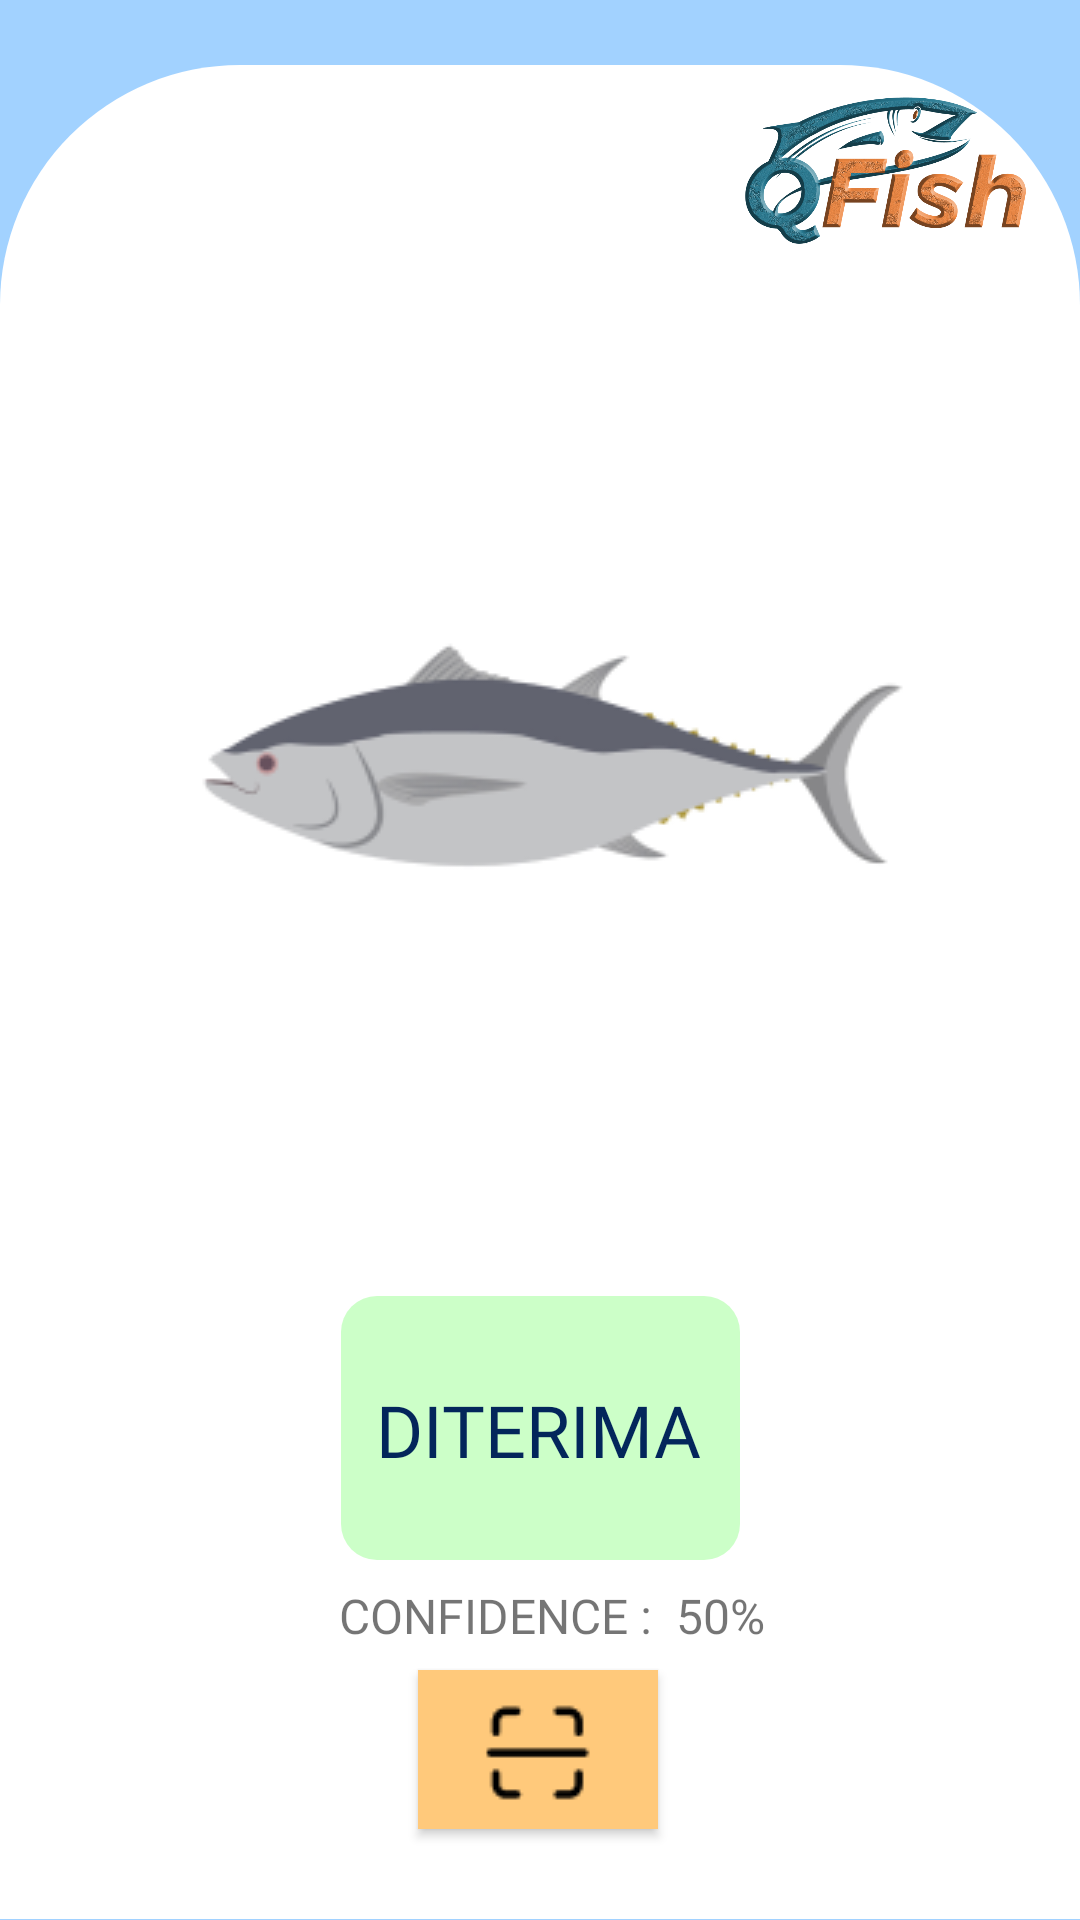

Here is an Android app screen rendered from its layout file. Give the layout XML and the strings, colors and styles it references.
<!-- AndroidManifest.xml: application theme Theme.QFish -->
<!-- res/layout/activity_ikan.xml -->
<?xml version="1.0" encoding="utf-8"?>
<androidx.constraintlayout.widget.ConstraintLayout xmlns:android="http://schemas.android.com/apk/res/android"
    xmlns:app="http://schemas.android.com/apk/res-auto"
    xmlns:tools="http://schemas.android.com/tools"
    android:layout_width="match_parent"
    android:layout_height="match_parent"
    android:background="@color/biru_muda"

    tools:context=".IkanActivity">

    <TextView
        android:id="@+id/textView2"
        android:layout_width="match_parent"
        android:layout_height="618dp"
        android:background="@drawable/ikanbackground"
        app:layout_constraintBottom_toBottomOf="parent"
        app:layout_constraintStart_toStartOf="parent"
        app:layout_constraintTop_toTopOf="parent"
        app:layout_constraintVertical_bias="0.982" />

    <ImageView
        android:layout_width="102dp"
        android:layout_height="55dp"
        android:src="@drawable/logo"
        app:layout_constraintBottom_toBottomOf="parent"
        app:layout_constraintEnd_toEndOf="parent"
        app:layout_constraintHorizontal_bias="0.948"
        app:layout_constraintStart_toStartOf="parent"
        app:layout_constraintTop_toTopOf="parent"
        app:layout_constraintVertical_bias="0.05" />

    <ImageView
        android:id="@+id/imageView2"
        android:layout_width="247dp"
        android:layout_height="247dp"
        android:adjustViewBounds="true"
        android:cropToPadding="true"
        android:src="@drawable/tuna"
        app:layout_constraintBottom_toBottomOf="@+id/textView2"
        app:layout_constraintEnd_toEndOf="parent"
        app:layout_constraintStart_toStartOf="parent"
        app:layout_constraintTop_toTopOf="parent"
        app:layout_constraintVertical_bias="0.335" />

    <TextView
        android:id="@+id/textView3"
        android:layout_width="wrap_content"
        android:layout_height="wrap_content"
        android:background="@drawable/linecamera"
        app:layout_constraintBottom_toBottomOf="parent"
        app:layout_constraintEnd_toEndOf="parent"
        app:layout_constraintStart_toStartOf="parent"
        app:layout_constraintTop_toTopOf="parent"
        app:layout_constraintVertical_bias="0.302" />

    <TextView
        android:id="@+id/textView4"
        android:layout_width="133dp"
        android:layout_height="88dp"
        android:background="@drawable/hijaumuda"

        app:layout_constraintBottom_toBottomOf="parent"
        app:layout_constraintEnd_toEndOf="parent"
        app:layout_constraintStart_toStartOf="parent"
        app:layout_constraintTop_toBottomOf="@+id/textView3"

        app:layout_constraintVertical_bias="0.092" />

    <TextView
        android:id="@+id/textView"
        android:layout_width="wrap_content"
        android:layout_height="wrap_content"
        android:fontFamily="@font/poppinssemibold"
        android:text="@string/diterima"
        android:textColor="@color/biru_dongker"
        android:textSize="24dp"
        app:layout_constraintBottom_toBottomOf="@+id/textView4"
        app:layout_constraintEnd_toEndOf="@+id/textView4"
        app:layout_constraintHorizontal_bias="0.476"
        app:layout_constraintStart_toStartOf="@+id/textView4"
        app:layout_constraintTop_toTopOf="@+id/textView4"
        app:layout_constraintVertical_bias="0.51" />


    <TextView
        android:id="@+id/confidence"
        android:layout_width="wrap_content"
        android:layout_height="wrap_content"
        android:textSize="16dp"
        android:fontFamily="@font/poppinssemibold"
        android:text="@string/confidence"
        app:layout_constraintBottom_toTopOf="@+id/scanulang"
        app:layout_constraintEnd_toEndOf="parent"
        app:layout_constraintHorizontal_bias="0.442"
        app:layout_constraintStart_toStartOf="parent"
        app:layout_constraintTop_toBottomOf="@+id/textView4" />

    <TextView
        android:id="@+id/presentase"
        android:layout_width="wrap_content"
        android:layout_height="wrap_content"
        android:layout_marginStart="8dp"
        android:textSize="16dp"
        android:fontFamily="@font/poppinssemibold"

        android:text="@string/presentase"
        app:layout_constraintBottom_toTopOf="@+id/scanulang"
        app:layout_constraintStart_toEndOf="@+id/confidence"
        app:layout_constraintTop_toBottomOf="@+id/textView4" />

    <TextView
        android:id="@+id/presentase1"
        android:layout_width="wrap_content"
        android:layout_height="wrap_content"
        android:textSize="16dp"
        android:fontFamily="@font/poppinssemibold"
        android:text="@string/presentase1"

        app:layout_constraintBottom_toTopOf="@+id/scanulang"
        app:layout_constraintEnd_toEndOf="@+id/textView2"
        app:layout_constraintHorizontal_bias="0.0"
        app:layout_constraintStart_toEndOf="@+id/presentase"
        app:layout_constraintTop_toBottomOf="@+id/textView4" />

    <androidx.appcompat.widget.AppCompatButton
        android:id="@+id/scanulang"
        android:layout_width="80dp"
        android:layout_height="52.93dp"
        android:background="@color/orange"
        android:drawableBottom="@drawable/scan_mini"
        android:paddingBottom="5dp"
        app:layout_constraintBottom_toBottomOf="parent"
        app:layout_constraintEnd_toEndOf="parent"
        app:layout_constraintHorizontal_bias="0.498"
        app:layout_constraintStart_toStartOf="parent"
        app:layout_constraintTop_toBottomOf="@+id/textView4"
        app:layout_constraintVertical_bias="0.548" />

</androidx.constraintlayout.widget.ConstraintLayout>
<!-- resources referenced by this layout -->
<resources>
  <color name="biru_dongker">#03265B</color>
  <color name="biru_muda">#A2D2FF</color>
  <color name="orange">#FFC97B</color>
  <!-- drawable hijaumuda (drawable) -->
  <?xml version="1.0" encoding="utf-8"?>
  <shape xmlns:android="http://schemas.android.com/apk/res/android">
  <solid android:color="#CCFFC8"/>
      <corners android:radius="12dp"/>
  </shape>
  <!-- drawable ikanbackground (drawable) -->
  <?xml version="1.0" encoding="utf-8"?>
  <shape xmlns:android="http://schemas.android.com/apk/res/android">
  <solid android:color="@color/white"/>
  <corners android:topLeftRadius="80dp"
           android:topRightRadius="80dp"/>
  </shape>
  <!-- drawable linecamera (drawable) -->
  <?xml version="1.0" encoding="UTF-8"?>
  <selector xmlns:android="http://schemas.android.com/apk/res/android" >
  
      <item>
          <shape android:shape="rectangle" >
              <size android:width="309dp"
                  android:height="324.85dp"/>
              <solid android:color="@android:color/transparent"/>
  
          </shape>
      </item>
  
  </selector>
  <!-- drawable logo: png bitmap (drawable, 320165 bytes) -->
  <!-- drawable scan_mini: png bitmap (drawable, 535 bytes) -->
  <!-- drawable tuna: png bitmap (drawable, 9865 bytes) -->
  <string name="confidence">CONFIDENCE :</string>
  <string name="diterima">DITERIMA</string>
  <string name="presentase">50</string>
  <string name="presentase1">%</string>
  <style name="Theme.QFish" parent="Theme.MaterialComponents.DayNight.NoActionBar">
          
          <item name="colorPrimary">#A2D2FF</item>
          <item name="colorPrimaryVariant">#A2D2FF</item>
          <item name="colorOnPrimary">@color/white</item>
          
          <item name="colorSecondary">@color/teal_200</item>
          <item name="colorSecondaryVariant">@color/teal_700</item>
          <item name="colorOnSecondary">@color/black</item>
          
          <item name="android:statusBarColor">?attr/colorPrimaryVariant</item>
          
      </style>
  <color name="white">#FFFFFFFF</color>
  <color name="teal_200">#FF03DAC5</color>
  <color name="teal_700">#FF018786</color>
  <color name="black">#FF000000</color>
</resources>
